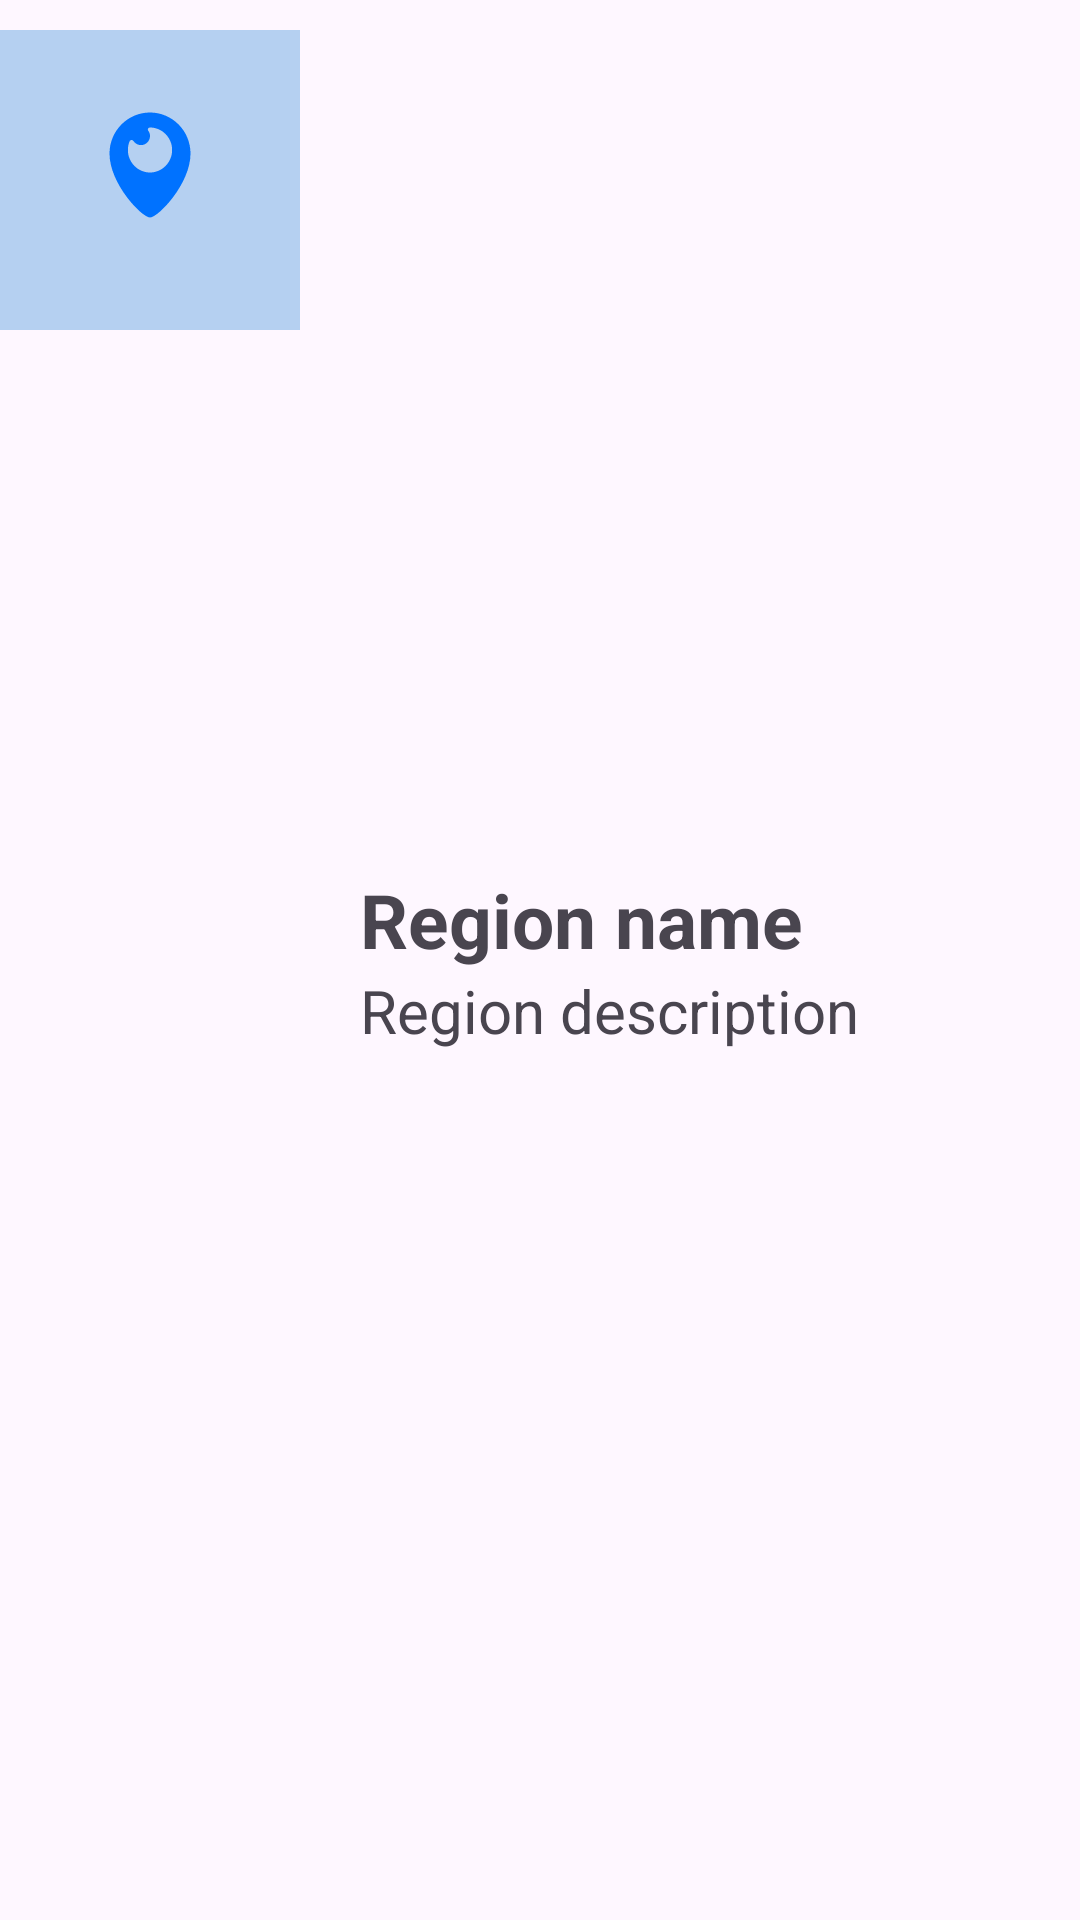

Write the Android layout XML for this screen, with the resource values it uses.
<!-- AndroidManifest.xml: application theme Base.Theme.BookingApp -->
<!-- res/layout/lv_region_item.xml -->
<?xml version="1.0" encoding="utf-8"?>
<LinearLayout xmlns:android="http://schemas.android.com/apk/res/android"
    android:layout_width="match_parent"
    android:layout_height="wrap_content"
    android:orientation="horizontal"
    android:scrollbars="vertical">

    <ImageView
        android:layout_width="100dp"
        android:layout_height="100dp"
        android:layout_marginTop="10dp"
        android:background="#B5D0F1"
        android:paddingLeft="30dp"
        android:paddingRight="30dp"
        android:paddingBottom="10dp"
        android:src="@drawable/ic_location" />

    <LinearLayout
        android:layout_width="match_parent"
        android:layout_height="wrap_content"
        android:layout_gravity="center"
        android:layout_marginLeft="20dp"
        android:orientation="vertical">

        <TextView
            android:id="@+id/tvRegionName"
            android:layout_width="match_parent"
            android:layout_height="wrap_content"
            android:text="Region name"
            android:textSize="25sp"
            android:textStyle="bold" />

        <TextView
            android:id="@+id/tvRegionDescription"
            android:layout_width="match_parent"
            android:layout_height="wrap_content"
            android:text="Region description"
            android:textSize="20sp" />

    </LinearLayout>
</LinearLayout>
<!-- resources referenced by this layout -->
<resources>
  <!-- drawable ic_location (drawable) -->
  <vector xmlns:android="http://schemas.android.com/apk/res/android"
      android:width="10dp"
      android:height="10dp"
      android:viewportWidth="64"
      android:viewportHeight="64">
  
      <path
          android:pathData="M32,60c4.3,0,21.6-17.9,21.6-34.1C53.6,13.8,43.9,4,32,4c-11.9,0-21.6,9.8-21.6,21.9C10.4,42.1,27.7,60,32,60z    M20.2,24c0-1.6,0.3-3.2,0.9-4.6c0.4-0.9,1.6-1,2.1-0.2c0.8,1.3,2.3,2.2,4,2.2c2.6,0,4.8-2.2,4.8-4.8c0-1.1-0.3-2-0.9-2.8   C30.5,13.1,31,12,32,12c0,0,0,0,0,0c6.5,0,11.8,5.4,11.8,12c0,6.6-5.3,12-11.8,12C25.5,36,20.2,30.6,20.2,24z"
          android:fillColor="#0072FF" />
  
  </vector>
  <style name="Base.Theme.BookingApp" parent="Theme.Material3.DayNight.NoActionBar">
          <item name="colorPrimary">#003A93</item>
          <item name="colorPrimaryVariant">#003A93</item>
          <item name="colorSecondary">#003A93</item>
      </style>
</resources>
